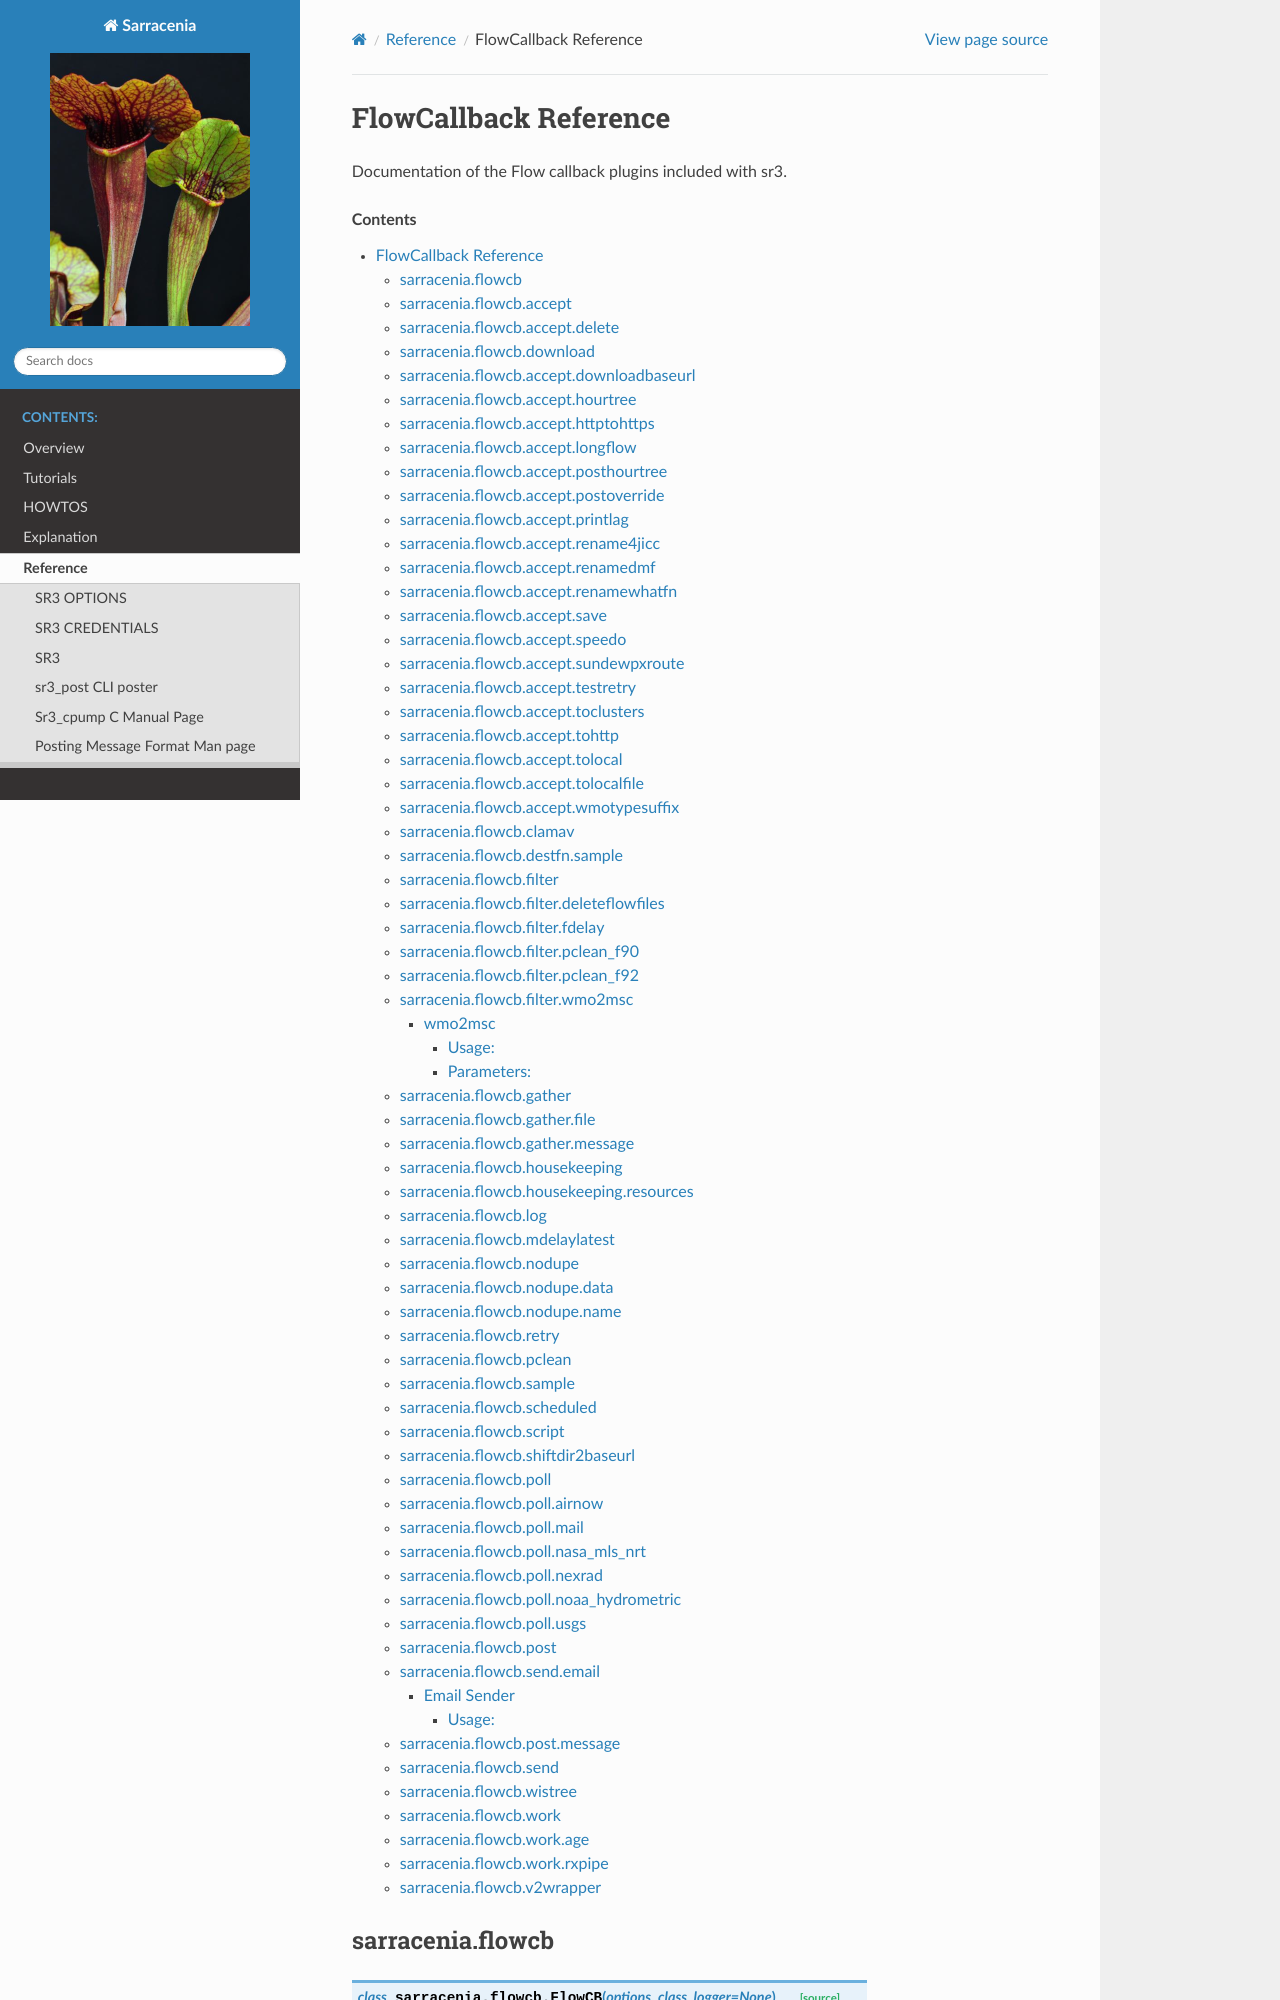

repository: MetPX/sarracenia · page: Reference/flowcb.html · generator: sphinx



.. _flowcb-reference:

======================
FlowCallback Reference
======================

Documentation of the Flow callback plugins included
with sr3.

.. Contents::

sarracenia.flowcb
-----------------

.. automodule:: sarracenia.flowcb
   :show-inheritance:
   :members:
   :private-members:
   :special-members:

sarracenia.flowcb.accept
------------------------

.. automodule:: sarracenia.flowcb.accept
   :show-inheritance:
   :members:
   :private-members:
   :special-members:
